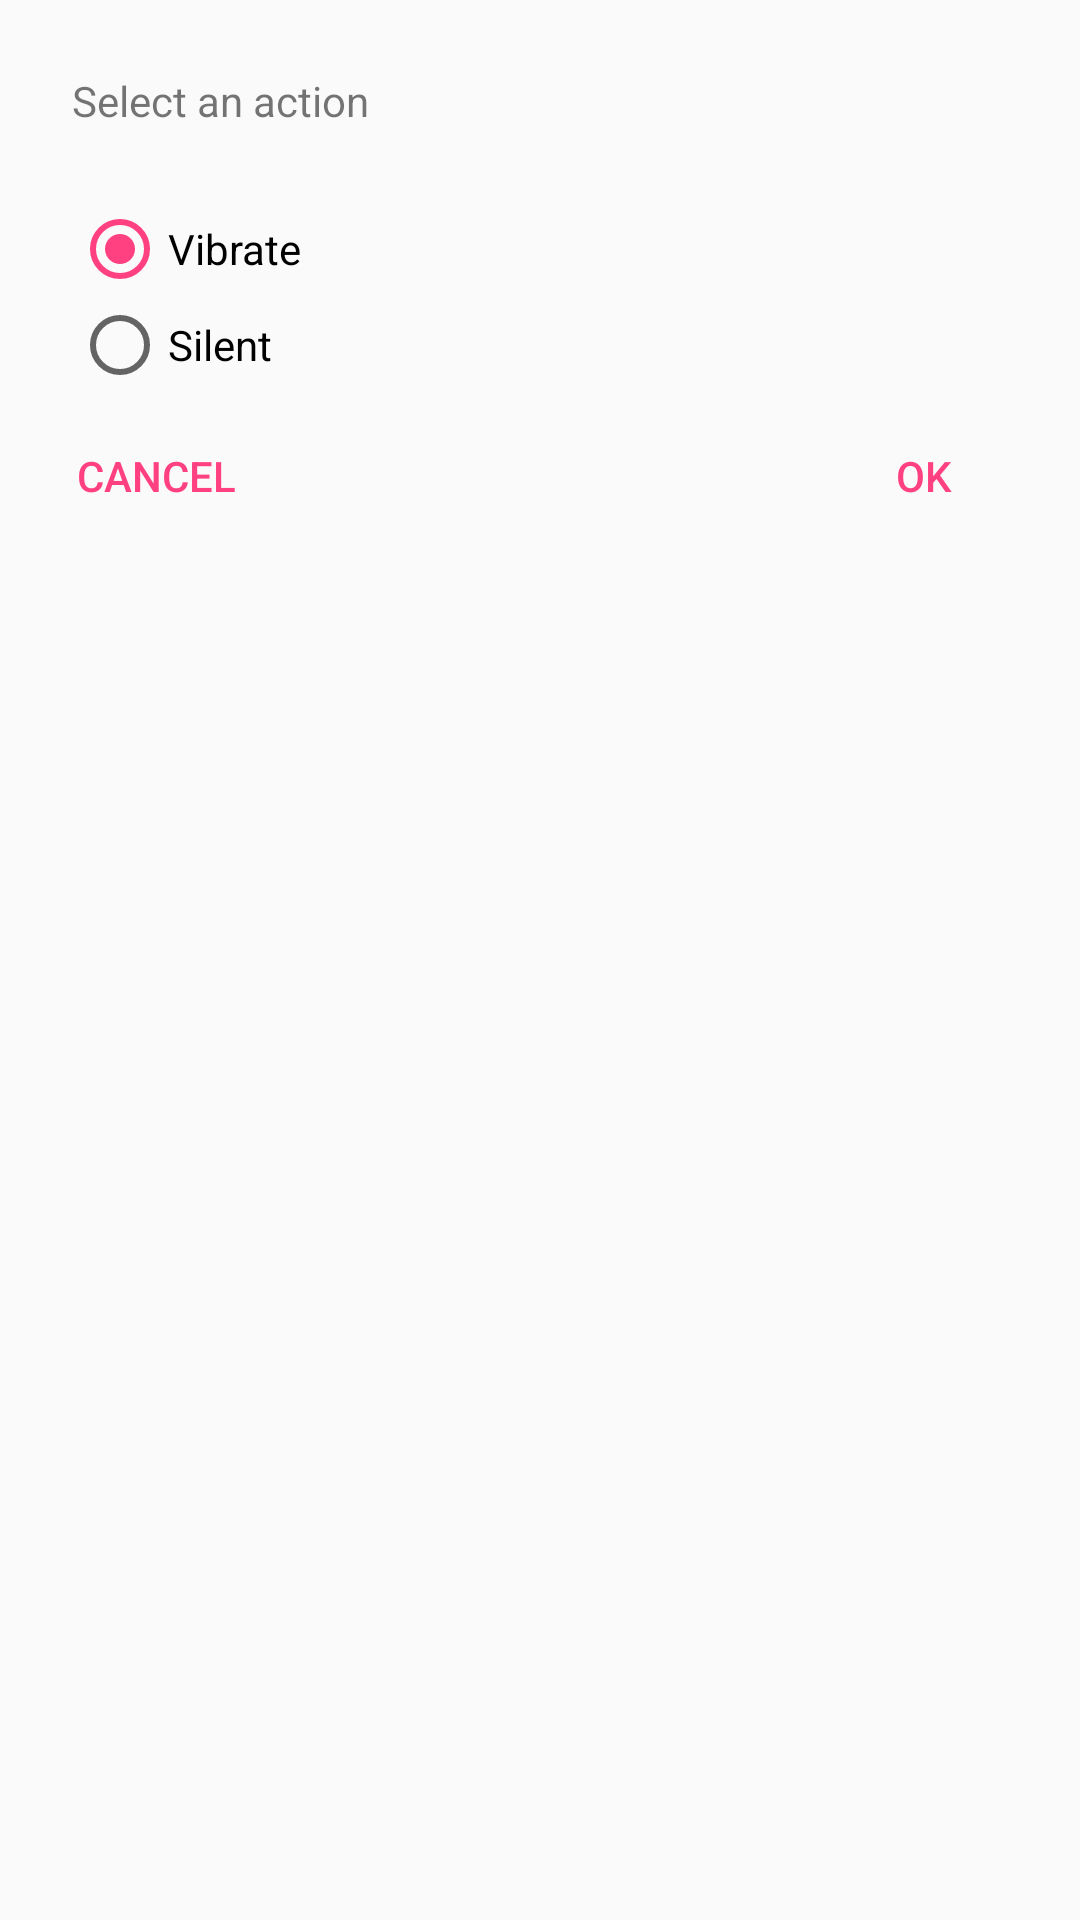

The Android layout XML behind this screen, and the referenced resources:
<!-- AndroidManifest.xml: application theme QuientTheme -->
<!-- res/layout/alert_dialog.xml -->
<?xml version="1.0" encoding="utf-8"?>
<RelativeLayout xmlns:android="http://schemas.android.com/apk/res/android"
    android:layout_width="match_parent"
    android:layout_height="match_parent"
    android:elevation="24dp">

    
        
        
        
        
        
        
        
        
        
        

    <TextView
        android:id="@+id/actionAlert"
        android:layout_width="match_parent"
        android:layout_height="wrap_content"
        android:layout_marginTop="24dp"
        android:layout_marginBottom="24dp"
        android:layout_marginLeft="24dp"
        android:layout_marginRight="24dp"
        android:text="@string/actionDialogMessage"
        />

    <RadioGroup
        android:id="@+id/alertRadioGroup"
        android:layout_width="match_parent"
        android:layout_height="wrap_content"
        android:layout_below="@id/actionAlert"
        android:layout_marginLeft="24dp"
        android:layout_marginRight="24dp">

        <RadioButton
            android:id="@+id/vibrate"
            android:layout_width="wrap_content"
            android:layout_height="wrap_content"
            android:checked="true"
            android:text="@string/Vibrate"
            />

        <RadioButton
            android:id="@+id/silent"
            android:layout_width="wrap_content"
            android:layout_height="wrap_content"
            android:text="@string/Silent"
            />

    </RadioGroup>

    <Button
        android:id="@+id/btnOk"
        android:layout_width="wrap_content"
        android:layout_height="36dp"
        style="?android:attr/borderlessButtonStyle"
        android:layout_alignParentRight="true"
        android:layout_below="@id/alertRadioGroup"
        android:layout_marginRight="8dp"
        android:layout_marginTop="8dp"
        android:layout_marginBottom="8dp"
        android:text="@string/ok"
        android:textColor="@color/colorAccent"
        />

    <Button
        android:id="@+id/btnCancel"
        android:layout_width="wrap_content"
        android:layout_height="36dp"
        style="?android:attr/borderlessButtonStyle"
        android:layout_alignParentLeft="true"
        android:layout_below="@id/alertRadioGroup"
        android:layout_marginLeft="8dp"
        android:layout_marginTop="8dp"
        android:layout_marginBottom="8dp"
        android:text="@string/cancel"
        android:textColor="@color/colorAccent"
        />


</RelativeLayout>
<!-- resources referenced by this layout -->
<resources>
  <color name="colorAccent">#FF4081</color>
  <string name="Silent">Silent</string>
  <string name="Vibrate">Vibrate</string>
  <string name="actionDialogMessage">Select an action</string>
  <string name="actionDialogTitle">Action</string>
  <string name="cancel">CANCEL</string>
  <string name="ok">OK</string>
  <style name="QuientTheme" parent="AppTheme">
          <item name="android:navigationBarColor">@color/colorPrimary</item>
          <item name="android:statusBarColor">@color/colorPrimaryDark</item>
          <item name="android:colorAccent">@color/colorAccent</item>
          <item name="android:textColorPrimary">@color/colorText</item>
      </style>
  <style name="AppTheme" parent="AppBaseTheme">
          
          <item name="colorPrimary">@color/colorPrimary</item>
          <item name="colorPrimaryDark">@color/colorPrimaryDark</item>
          <item name="colorAccent">@color/colorAccent</item>
      </style>
  <color name="colorPrimary">#3F51B5</color>
  <color name="colorPrimaryDark">#303F9F</color>
  <color name="colorText">#212121</color>
  <style name="AppBaseTheme" parent="Theme.AppCompat.Light.NoActionBar" />
</resources>
